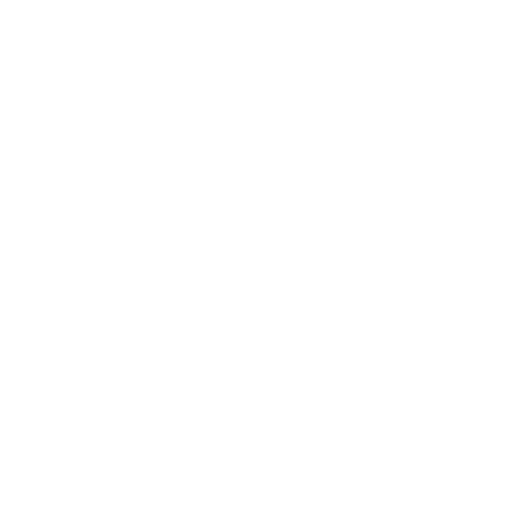
t = 0.00 s
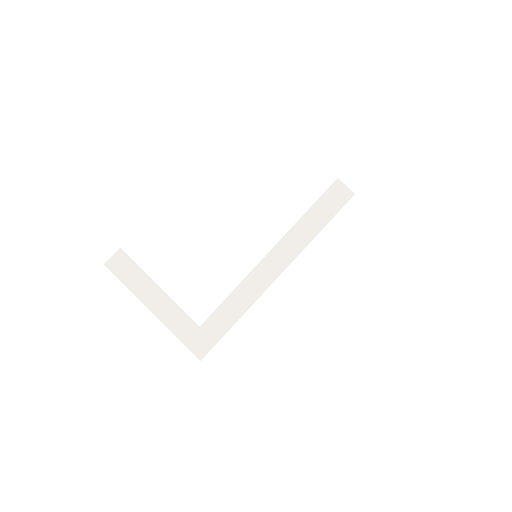
t = 0.06 s
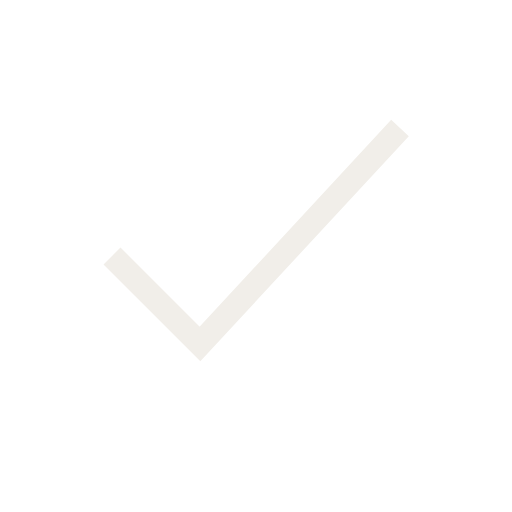
t = 0.12 s
t = 0.18 s: frame unchanged from t = 0.12 s, image omitted
t = 0.24 s: frame unchanged from t = 0.12 s, image omitted

The animated SVG that drew these frames (rendered in a browser with its animation timeline set to each time). Animation: 1 CSS @keyframes rule; one cycle of 0.24 s.

<svg xmlns="http://www.w3.org/2000/svg" width="64" height="64" viewBox="0 0 64 64" style="color:#F1EEE9;fill:currentColor"><title>已掌握</title><style>.line{stroke-dasharray:70;animation:a 240ms cubic-bezier(.2,0,0,1) both}@keyframes a{from{stroke-dashoffset:70}to{stroke-dashoffset:0}}@media(prefers-reduced-motion:reduce){*{animation:none!important}.p{display:none}}</style><path class="line" fill="none" stroke="currentColor" stroke-width="3" d="M14 32l11 11 25-27"/></svg>
